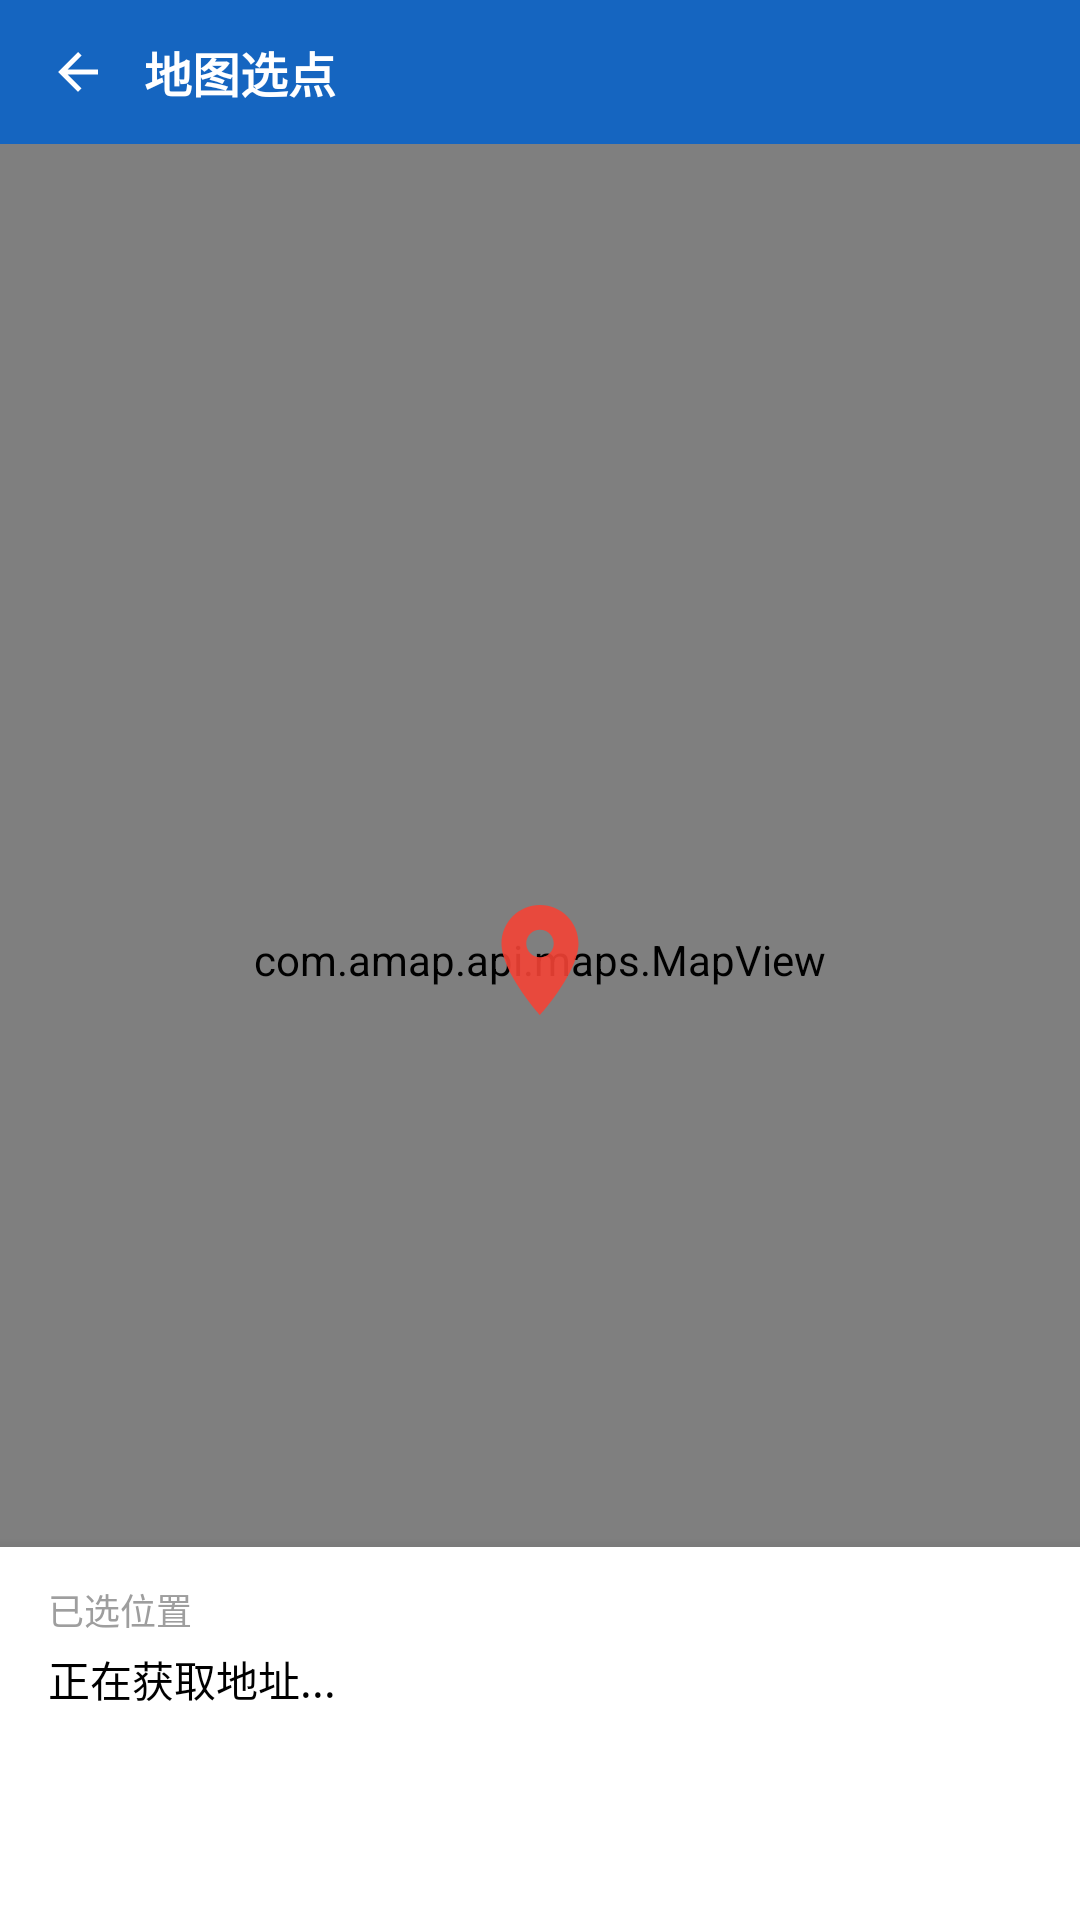

Write the Android layout XML for this screen, with the resource values it uses.
<!-- AndroidManifest.xml: application theme Theme.AIaiAmp -->
<!-- res/layout/activity_map_pick.xml -->
<?xml version="1.0" encoding="utf-8"?>
<FrameLayout xmlns:android="http://schemas.android.com/apk/res/android"
    android:layout_width="match_parent"
    android:layout_height="match_parent"
    android:background="@color/white">

    
    <com.amap.api.maps.MapView
        android:id="@+id/mapPickView"
        android:layout_width="match_parent"
        android:layout_height="match_parent" />

    
    <LinearLayout
        android:layout_width="match_parent"
        android:layout_height="48dp"
        android:orientation="horizontal"
        android:gravity="center_vertical"
        android:background="@color/primary"
        android:paddingHorizontal="12dp">

        <ImageView
            android:id="@+id/ivMapPickBack"
            android:layout_width="28dp"
            android:layout_height="28dp"
            android:src="@drawable/ic_back"
            android:contentDescription="返回"
            android:padding="4dp" />

        <TextView
            android:layout_width="0dp"
            android:layout_height="wrap_content"
            android:layout_weight="1"
            android:layout_marginStart="8dp"
            android:text="地图选点"
            android:textColor="@color/white"
            android:textSize="16sp"
            android:textStyle="bold" />
    </LinearLayout>

    
    <ImageView
        android:layout_width="44dp"
        android:layout_height="44dp"
        android:layout_gravity="center"
        android:src="@drawable/ic_location_pin"
        android:alpha="0.9"
        android:contentDescription="选中位置标记"
        android:elevation="4dp" />

    
    <LinearLayout
        android:layout_width="match_parent"
        android:layout_height="wrap_content"
        android:layout_gravity="bottom"
        android:orientation="vertical"
        android:background="@android:color/white"
        android:elevation="8dp"
        android:paddingHorizontal="16dp"
        android:paddingTop="12dp"
        android:paddingBottom="16dp">

        
        <TextView
            android:layout_width="wrap_content"
            android:layout_height="wrap_content"
            android:text="已选位置"
            android:textColor="@color/gray"
            android:textSize="12sp"
            android:layout_marginBottom="4dp" />

        
        <TextView
            android:id="@+id/tvPickedAddress"
            android:layout_width="match_parent"
            android:layout_height="wrap_content"
            android:text="正在获取地址..."
            android:textColor="@color/black"
            android:textSize="14sp"
            android:maxLines="2"
            android:ellipsize="end" />

        
        <TextView
            android:id="@+id/tvMapPickConfirm"
            android:layout_width="match_parent"
            android:layout_height="42dp"
            android:layout_marginTop="12dp"
            android:gravity="center"
            android:text="确认选点"
            android:textColor="@color/white"
            android:textSize="15sp"
            android:textStyle="bold"
            android:background="@drawable/bg_tab_selected"
            android:alpha="0.5"
            android:clickable="true"
            android:focusable="true" />
    </LinearLayout>

</FrameLayout>
<!-- resources referenced by this layout -->
<resources>
  <color name="black">#000000</color>
  <color name="gray">#9E9E9E</color>
  <color name="primary">#1565C0</color>
  <color name="white">#FFFFFF</color>
  <!-- drawable ic_back (drawable) -->
  <vector xmlns:android="http://schemas.android.com/apk/res/android"
      android:width="28dp" android:height="28dp" android:viewportWidth="24" android:viewportHeight="24">
      <path android:fillColor="#FFFFFF"
          android:pathData="M20,11H7.83l5.59,-5.59L12,4l-8,8 8,8 1.41,-1.41L7.83,13H20v-2z"/>
  </vector>
  <!-- drawable ic_location_pin (drawable) -->
  <vector xmlns:android="http://schemas.android.com/apk/res/android"
      android:width="32dp" android:height="32dp" android:viewportWidth="24" android:viewportHeight="24">
      <path android:fillColor="#F44336"
          android:pathData="M12,2C8.13,2 5,5.13 5,9c0,5.25 7,13 7,13s7,-7.75 7,-13c0,-3.87 -3.13,-7 -7,-7zM12,11.5c-1.38,0 -2.5,-1.12 -2.5,-2.5s1.12,-2.5 2.5,-2.5 2.5,1.12 2.5,2.5 -1.12,2.5 -2.5,2.5z"/>
  </vector>
  <style name="Theme.AIaiAmp" parent="Theme.MaterialComponents.DayNight.NoActionBar">
          <item name="colorPrimary">#1565C0</item>
          <item name="colorPrimaryVariant">#0D47A1</item>
          <item name="colorOnPrimary">#FFFFFF</item>
          <item name="colorSecondary">#FF6F00</item>
          <item name="colorSecondaryVariant">#E65100</item>
          <item name="colorOnSecondary">#FFFFFF</item>
          <item name="android:statusBarColor">#0D47A1</item>
          <item name="android:navigationBarColor">#0D47A1</item>
      </style>
</resources>
